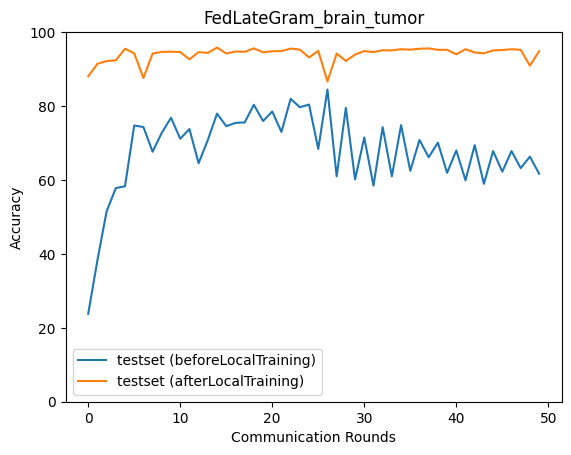

Values plotted in this chart, from the file beside it:
epoch, accuracy_test_before, macro_f1_test_before, macro_precision_test_before, macro_recall_test_before, accuracy_test_after, macro_f1_test_after, macro_precision_test_after, macro_recall_test_after
0, 23.78, 13.73, 18.93, 23.95, 88.03, 88.07, 89.48, 88
1, 38.25, 25.55, 19.21, 38.47, 91.43, 91.35, 91.89, 91.41
2, 51.5, 46.65, 61.53, 51.79, 92.15, 92.14, 92.22, 92.12
3, 57.8, 52.46, 68.18, 58.14, 92.37, 92.3, 92.46, 92.36
4, 58.3, 52.33, 73.3, 58.56, 95.49, 95.46, 95.53, 95.48
5, 74.72, 73.61, 79.74, 74.83, 94.27, 94.19, 94.38, 94.25
6, 74.33, 73.02, 79.1, 74.45, 87.58, 87.68, 89.79, 87.52
7, 67.65, 65.71, 75.85, 67.87, 94.21, 94.18, 94.29, 94.2
8, 72.77, 71.71, 79.92, 72.92, 94.65, 94.61, 94.84, 94.65
9, 76.84, 76.31, 79.69, 76.92, 94.71, 94.68, 94.7, 94.7
10, 71.16, 69.87, 79.86, 71.33, 94.6, 94.58, 94.65, 94.61
11, 73.78, 72.66, 79.61, 73.89, 92.65, 92.57, 92.92, 92.62
12, 64.53, 61.74, 77.08, 64.81, 94.6, 94.53, 94.69, 94.58
13, 70.82, 68.53, 78.92, 70.91, 94.38, 94.32, 94.55, 94.37
14, 77.95, 77.54, 81.32, 78.1, 95.82, 95.77, 95.85, 95.81
15, 74.55, 73.06, 79.99, 74.62, 94.21, 94.17, 94.3, 94.2
16, 75.45, 74.68, 79.9, 75.59, 94.77, 94.74, 94.81, 94.76
17, 75.56, 74.32, 82.59, 75.63, 94.65, 94.56, 94.87, 94.64
18, 80.35, 79.96, 82.01, 80.38, 95.6, 95.56, 95.6, 95.58
19, 75.95, 75.03, 81.29, 76.05, 94.54, 94.51, 94.59, 94.54
20, 78.51, 77.98, 80.57, 78.59, 94.82, 94.75, 94.9, 94.8
21, 73, 71.24, 79.81, 73.09, 94.88, 94.81, 94.99, 94.87
22, 81.96, 81.29, 84.24, 81.97, 95.55, 95.5, 95.59, 95.52
23, 79.68, 78.7, 82.96, 79.71, 95.27, 95.22, 95.35, 95.25
24, 80.4, 79.55, 84, 80.43, 93.15, 93.06, 93.47, 93.13
25, 68.37, 65.96, 79.92, 68.55, 94.93, 94.86, 94.99, 94.91
26, 84.47, 83.38, 85.73, 84.4, 86.64, 86.64, 89.58, 86.52
27, 60.97, 55.86, 74.21, 61.35, 94.21, 94.16, 94.28, 94.21
28, 79.51, 78.21, 80.28, 79.36, 92.2, 92.14, 92.25, 92.16
29, 60.13, 52.72, 70.68, 60.57, 93.93, 93.89, 93.98, 93.91
30, 71.49, 67.88, 73.11, 71.26, 94.88, 94.81, 94.89, 94.84
31, 58.46, 50.35, 64.95, 58.92, 94.6, 94.55, 94.62, 94.58
32, 74.28, 71.8, 76.03, 74.07, 95.1, 95.04, 95.16, 95.08
33, 60.97, 53.98, 73.83, 61.42, 95.04, 94.98, 95.11, 95.03
34, 74.83, 72.55, 75.91, 74.63, 95.38, 95.33, 95.38, 95.36
35, 62.47, 56.92, 75.57, 62.89, 95.27, 95.22, 95.35, 95.25
36, 70.82, 64.66, 74.81, 70.56, 95.49, 95.45, 95.52, 95.47
37, 66.15, 62.58, 77.64, 66.53, 95.6, 95.56, 95.73, 95.59
38, 70.1, 62.04, 74.12, 69.82, 95.21, 95.18, 95.2, 95.18
39, 61.92, 56.46, 77.49, 62.34, 95.21, 95.17, 95.29, 95.21
40, 67.98, 59.28, 74.44, 67.69, 93.99, 93.91, 94.03, 93.95
41, 59.91, 51.63, 73.16, 60.39, 95.38, 95.33, 95.42, 95.37
42, 69.43, 60.2, 72.09, 69.14, 94.49, 94.45, 94.6, 94.47
43, 58.96, 51.18, 76.32, 59.43, 94.27, 94.22, 94.39, 94.27
44, 67.82, 58.11, 70.77, 67.52, 95.04, 95, 95.06, 95.03
45, 62.25, 54.26, 74.34, 62.73, 95.16, 95.1, 95.22, 95.14
46, 67.82, 58.17, 75.87, 67.52, 95.38, 95.34, 95.41, 95.36
47, 63.2, 57.73, 75.43, 63.62, 95.21, 95.18, 95.26, 95.2
48, 66.31, 57.11, 77.2, 66, 90.92, 90.86, 91.43, 90.85
49, 61.69, 55.97, 77.49, 62.13, 94.82, 94.77, 94.87, 94.8
